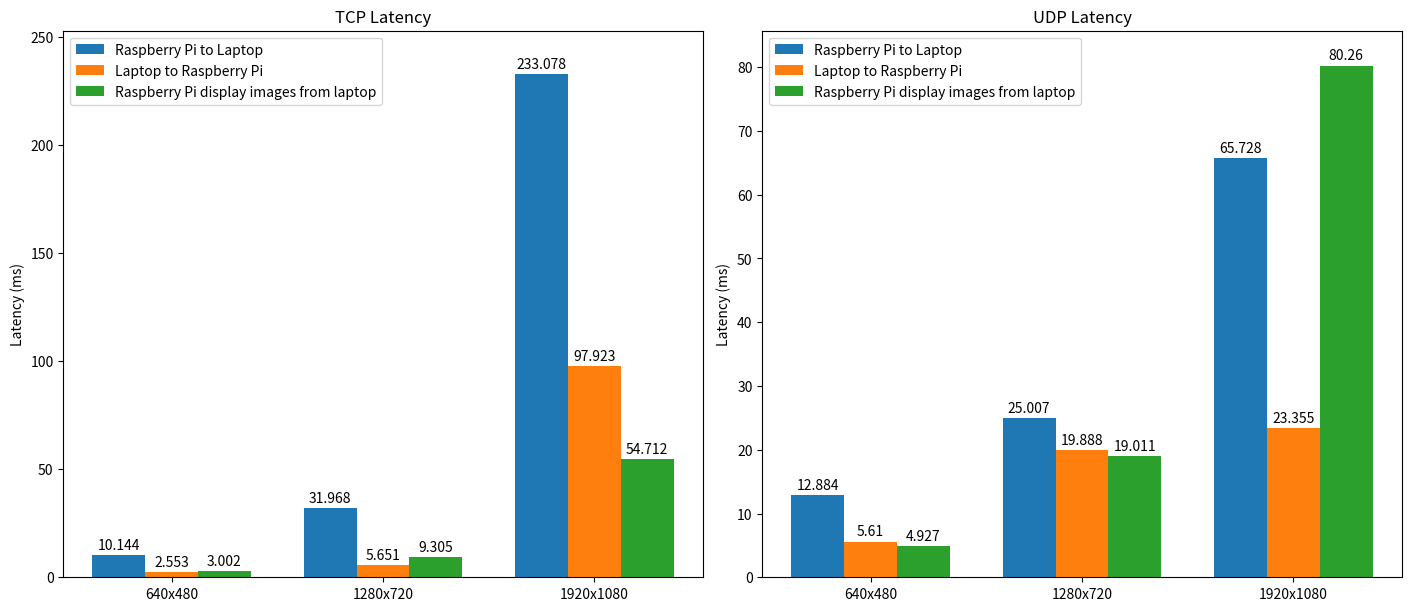

Here is the Python script that generated this plot:
import matplotlib.pyplot as plt
import numpy as np

# Define X-axis labels 
resolutions = ["640x480", "1280x720", "1920x1080"]

# TCP Latency Data
tcp_latency = {
    "Raspberry Pi to Laptop": [10.144, 31.968, 233.078],
    "Laptop to Raspberry Pi": [2.553, 5.651, 97.923],
    "Raspberry Pi display images from laptop": [3.002, 9.305, 54.712],
}

# UDP Latency Data
udp_latency = {
    "Raspberry Pi to Laptop": [12.884, 25.007, 65.728],
    "Laptop to Raspberry Pi": [5.610, 19.888, 23.355],
    "Raspberry Pi display images from laptop": [4.927, 19.011, 80.260],
}

x = np.arange(len(resolutions))  # X-axis positions
width = 0.25  # Bar width

fig, axs = plt.subplots(1, 2, figsize=(14, 6), layout="constrained")  

colors = ["#1f77b4", "#ff7f0e", "#2ca02c"]  # Blue, Orange, Green

# Plot TCP data (Left subplot)
for i, (category, values) in enumerate(tcp_latency.items()):
    offset = width * i  
    rects = axs[0].bar(x + offset, values, width, label=category, color=colors[i])
    axs[0].bar_label(rects, padding=2)

axs[0].set_title("TCP Latency")
axs[0].set_ylabel("Latency (ms)")
axs[0].set_xticks(x + width, resolutions)
axs[0].legend(loc="upper left")
axs[0].set_ylim(0, max(max(tcp_latency.values())) + 20)

# Plot UDP data (Right subplot)
for i, (category, values) in enumerate(udp_latency.items()):
    offset = width * i  
    rects = axs[1].bar(x + offset, values, width, label=category, color=colors[i])
    axs[1].bar_label(rects, padding=2)

axs[1].set_title("UDP Latency")
axs[1].set_ylabel("Latency (ms)")
axs[1].set_xticks(x + width, resolutions)
axs[1].legend(loc="upper left")
axs[1].set_ylim(0, max(max(udp_latency.values())) + 20)

plt.savefig("TCP_UDP_Latency.png")

# Show the plot
plt.show()
